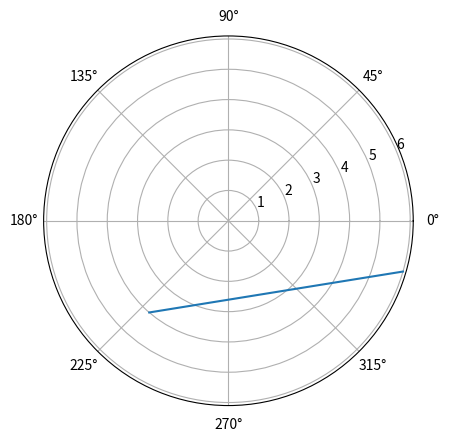

Reproduce this figure in Python.
import numpy as np
import matplotlib.pyplot as plt
from mpl_toolkits.mplot3d import Axes3D
from pylab import *

a = np.arange(4, 8, 2)
print(a)
b = np.arange(4, 8, 2)
print(b)

plt.polar(a, b)

plt.show()